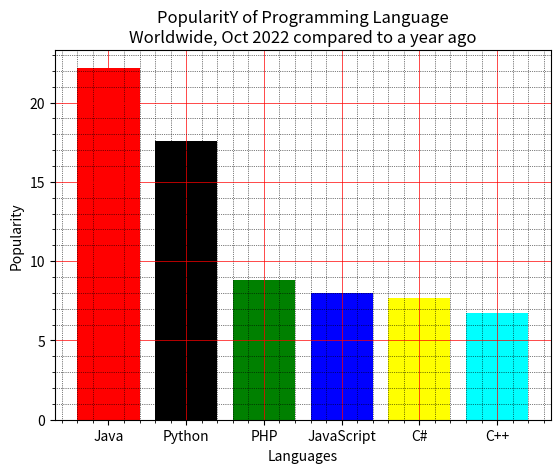

Recreate this plot in Python.
import matplotlib.pyplot as plt
x = ['Java', 'Python', 'PHP', 'JavaScript', 'C#', 'C++']
popularity = [22.2, 17.6, 8.8, 8, 7.7, 6.7]
x_pos = [i for i, _ in enumerate(x)]
plt.bar(x_pos,popularity,color=['red','black','green','blue','yellow','cyan'])
plt.xlabel("Languages")
plt.ylabel("Popularity")
plt.title("PopularitY of Programming Language\n" + "Worldwide, Oct 2022 compared to a year ago")
plt.xticks(x_pos, x)
plt.minorticks_on()
plt.grid(which='major', linestyle='-', linewidth='0.5', color='red')
plt.grid(which='minor', linestyle=':', linewidth='0.5', color='black')
plt.show()
